Photos from the image-classification dataset "spiral_dataset" in the GitHub repository ArkarHema/Parkinson-disease-detection-using-hand-voice-xai. Its 2 classes are: healthy, Parkinson.

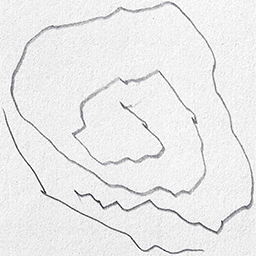
Label: Parkinson

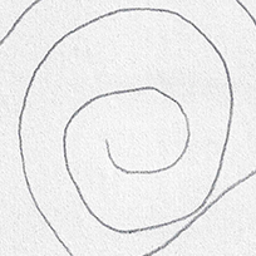
Label: healthy

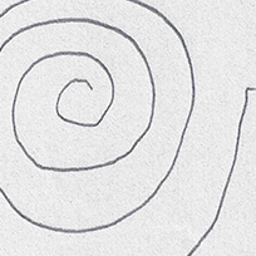
Label: healthy

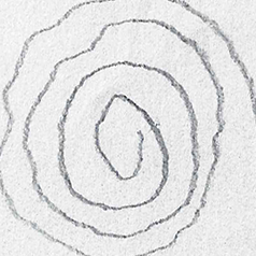
Label: Parkinson

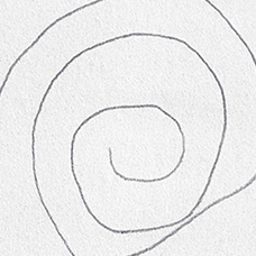
Label: healthy

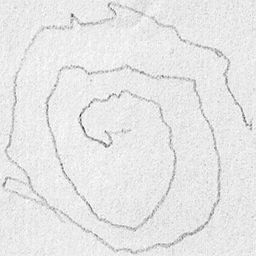
Label: Parkinson
